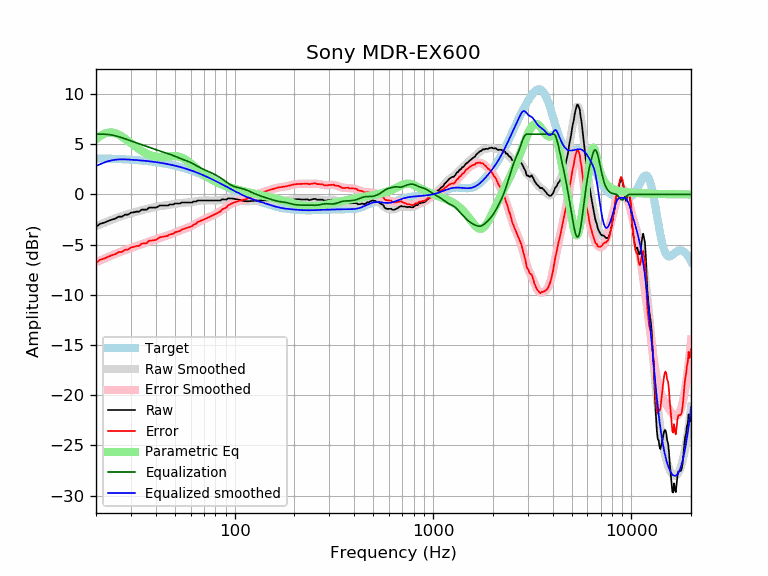

The file beside this chart, header and first rows:
frequency, raw, error, smoothed, error_smoothed, equalization, parametric_eq, equalized_raw, equalized_smoothed, target
20, -3.22, -6.81, -3.16, -6.76, 6.00, 5.51, 2.78, 2.84, 3.59
21, -2.92, -6.51, -2.99, -6.57, 6.00, 5.82, 3.08, 3.01, 3.58
22, -2.81, -6.39, -2.82, -6.39, 6.00, 6.04, 3.19, 3.18, 3.57
23, -2.64, -6.21, -2.67, -6.23, 5.97, 6.16, 3.33, 3.31, 3.56
24, -2.51, -6.06, -2.52, -6.07, 5.92, 6.17, 3.41, 3.40, 3.55
25, -2.41, -5.95, -2.39, -5.93, 5.84, 6.10, 3.43, 3.46, 3.54
26, -2.21, -5.74, -2.27, -5.79, 5.75, 5.96, 3.54, 3.49, 3.53
27, -2.21, -5.72, -2.15, -5.67, 5.65, 5.77, 3.44, 3.50, 3.51
28, -2.01, -5.51, -2.05, -5.55, 5.55, 5.55, 3.54, 3.50, 3.50
29, -2.01, -5.49, -1.96, -5.44, 5.44, 5.33, 3.42, 3.48, 3.48
30, -1.81, -5.27, -1.87, -5.33, 5.33, 5.10, 3.52, 3.46, 3.46
31, -1.78, -5.23, -1.79, -5.23, 5.23, 4.89, 3.45, 3.44, 3.44
32, -1.71, -5.14, -1.71, -5.13, 5.13, 4.68, 3.42, 3.42, 3.42
33, -1.71, -5.12, -1.64, -5.04, 5.04, 4.50, 3.33, 3.40, 3.40
34, -1.51, -4.89, -1.57, -4.95, 4.95, 4.33, 3.44, 3.38, 3.38
35, -1.51, -4.87, -1.51, -4.86, 4.86, 4.19, 3.35, 3.36, 3.36
36, -1.51, -4.85, -1.45, -4.78, 4.78, 4.07, 3.27, 3.33, 3.33
37, -1.31, -4.62, -1.39, -4.70, 4.70, 3.97, 3.39, 3.31, 3.31
38, -1.31, -4.59, -1.34, -4.62, 4.62, 3.88, 3.31, 3.28, 3.28
39, -1.31, -4.56, -1.29, -4.54, 4.54, 3.82, 3.23, 3.25, 3.25
40, -1.31, -4.54, -1.24, -4.47, 4.47, 3.78, 3.16, 3.22, 3.22
41, -1.21, -4.40, -1.20, -4.40, 4.40, 3.75, 3.18, 3.19, 3.19
42, -1.10, -4.26, -1.17, -4.33, 4.33, 3.73, 3.23, 3.16, 3.16
43, -1.10, -4.23, -1.14, -4.26, 4.26, 3.73, 3.16, 3.13, 3.13
44, -1.10, -4.20, -1.11, -4.20, 4.20, 3.74, 3.10, 3.09, 3.09
45, -1.10, -4.16, -1.08, -4.14, 4.14, 3.75, 3.04, 3.06, 3.06
46, -1.10, -4.12, -1.05, -4.07, 4.07, 3.77, 2.97, 3.02, 3.02
47, -1.00, -3.99, -1.03, -4.01, 4.01, 3.79, 3.01, 2.99, 2.99
48, -1.00, -3.95, -1.00, -3.94, 3.94, 3.80, 2.94, 2.95, 2.95
49, -1.00, -3.91, -0.97, -3.88, 3.88, 3.81, 2.87, 2.91, 2.91
50, -0.90, -3.77, -0.94, -3.81, 3.81, 3.81, 2.90, 2.87, 2.87
51, -0.90, -3.73, -0.91, -3.74, 3.74, 3.80, 2.83, 2.82, 2.82
52, -0.90, -3.68, -0.89, -3.67, 3.67, 3.77, 2.77, 2.78, 2.78
53, -0.90, -3.64, -0.86, -3.60, 3.60, 3.73, 2.70, 2.74, 2.74
54, -0.80, -3.50, -0.84, -3.54, 3.54, 3.68, 2.74, 2.69, 2.69
55, -0.80, -3.45, -0.83, -3.48, 3.48, 3.60, 2.67, 2.65, 2.65
56, -0.80, -3.40, -0.82, -3.42, 3.42, 3.52, 2.62, 2.60, 2.60
57, -0.80, -3.36, -0.81, -3.36, 3.36, 3.42, 2.56, 2.55, 2.55
58, -0.80, -3.31, -0.80, -3.31, 3.31, 3.32, 2.50, 2.51, 2.51
59, -0.80, -3.26, -0.79, -3.25, 3.25, 3.21, 2.44, 2.46, 2.46
60, -0.80, -3.21, -0.77, -3.18, 3.18, 3.09, 2.38, 2.41, 2.41
61, -0.80, -3.16, -0.75, -3.11, 3.11, 2.97, 2.31, 2.36, 2.36
62, -0.70, -3.01, -0.73, -3.04, 3.04, 2.85, 2.33, 2.31, 2.31
63, -0.70, -2.96, -0.70, -2.96, 2.96, 2.74, 2.26, 2.26, 2.26
64, -0.70, -2.91, -0.67, -2.88, 2.88, 2.62, 2.18, 2.21, 2.21
65, -0.60, -2.76, -0.65, -2.80, 2.80, 2.51, 2.20, 2.15, 2.15
66, -0.60, -2.70, -0.63, -2.73, 2.73, 2.40, 2.13, 2.10, 2.10
67, -0.60, -2.65, -0.61, -2.66, 2.66, 2.29, 2.06, 2.05, 2.05
68, -0.60, -2.60, -0.60, -2.60, 2.60, 2.19, 1.99, 1.99, 1.99
69, -0.60, -2.54, -0.60, -2.54, 2.54, 2.09, 1.94, 1.94, 1.94
70, -0.60, -2.49, -0.59, -2.48, 2.48, 2.00, 1.88, 1.89, 1.89
71, -0.60, -2.44, -0.60, -2.43, 2.43, 1.91, 1.83, 1.83, 1.83
72, -0.60, -2.38, -0.60, -2.38, 2.38, 1.82, 1.77, 1.78, 1.78
73, -0.60, -2.33, -0.60, -2.32, 2.32, 1.74, 1.72, 1.73, 1.73
74, -0.60, -2.27, -0.60, -2.27, 2.27, 1.67, 1.67, 1.67, 1.67
75, -0.60, -2.22, -0.60, -2.22, 2.22, 1.60, 1.62, 1.62, 1.62
76, -0.60, -2.16, -0.60, -2.17, 2.17, 1.53, 1.56, 1.56, 1.56
77, -0.60, -2.11, -0.61, -2.11, 2.11, 1.46, 1.51, 1.51, 1.51
78, -0.60, -2.06, -0.61, -2.06, 2.06, 1.40, 1.46, 1.45, 1.45
79, -0.60, -2.00, -0.61, -2.01, 2.01, 1.34, 1.40, 1.40, 1.40
... 553 more rows
